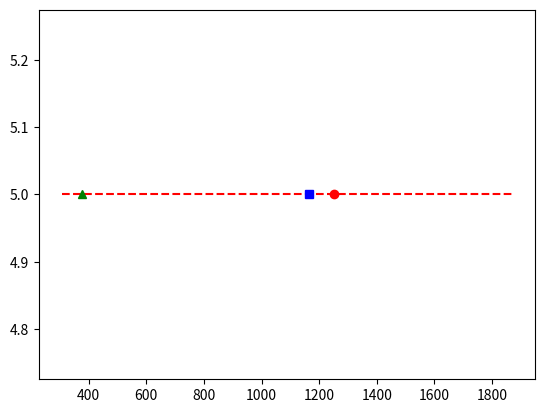

The matplotlib source for this figure:
import matplotlib.pyplot as plt
from statistics import mean,median

# plt.plot([1,2,3,4],[1,4,9,16],'g^')
# plt.ylabel("Value y")
# plt.xlabel("Value x")
Estimates = [1830, 295, 1834, 1781, 794, 513, 680, 1148, 1200, 1998, 1008, 819, 1329, 497, 143, 1408, 1588, 644, 1948, 1586, 1904, 828, 475, 210, 960, 668, 516, 590, 306, 1006, 542, 1389, 1466, 565, 1292, 1479, 268, 567, 1774, 1466, 260, 1172, 989, 1392, 1828, 187, 1304, 1549, 1871, 321, 1687, 844, 857, 891, 745, 1779, 621, 115, 1252, 1647, 1529, 1698, 1420, 1443, 1675, 1919, 592, 1975, 1565, 1978, 879, 1953, 1706, 1762, 1491]
y=[]
Estimates.sort()
tv=int(0.1*len(Estimates))#Trimmed Value=10%
Estimates=Estimates[tv:]#Trimming smallest 10%
Estimates=Estimates[:len(Estimates)-tv]#Trimming largest 10%
for _ in range(len(Estimates)):
    y.append(5)
plt.plot(Estimates,y,'r--')
plt.plot([mean(Estimates)],[5],'bs')#Blue Square Represents the Mean
plt.plot([median(Estimates)],[5],'ro')#Red Dot Represents the Median
plt.plot([375],[5],'g^')#Green Suare Represents the Actual Value

plt.show()